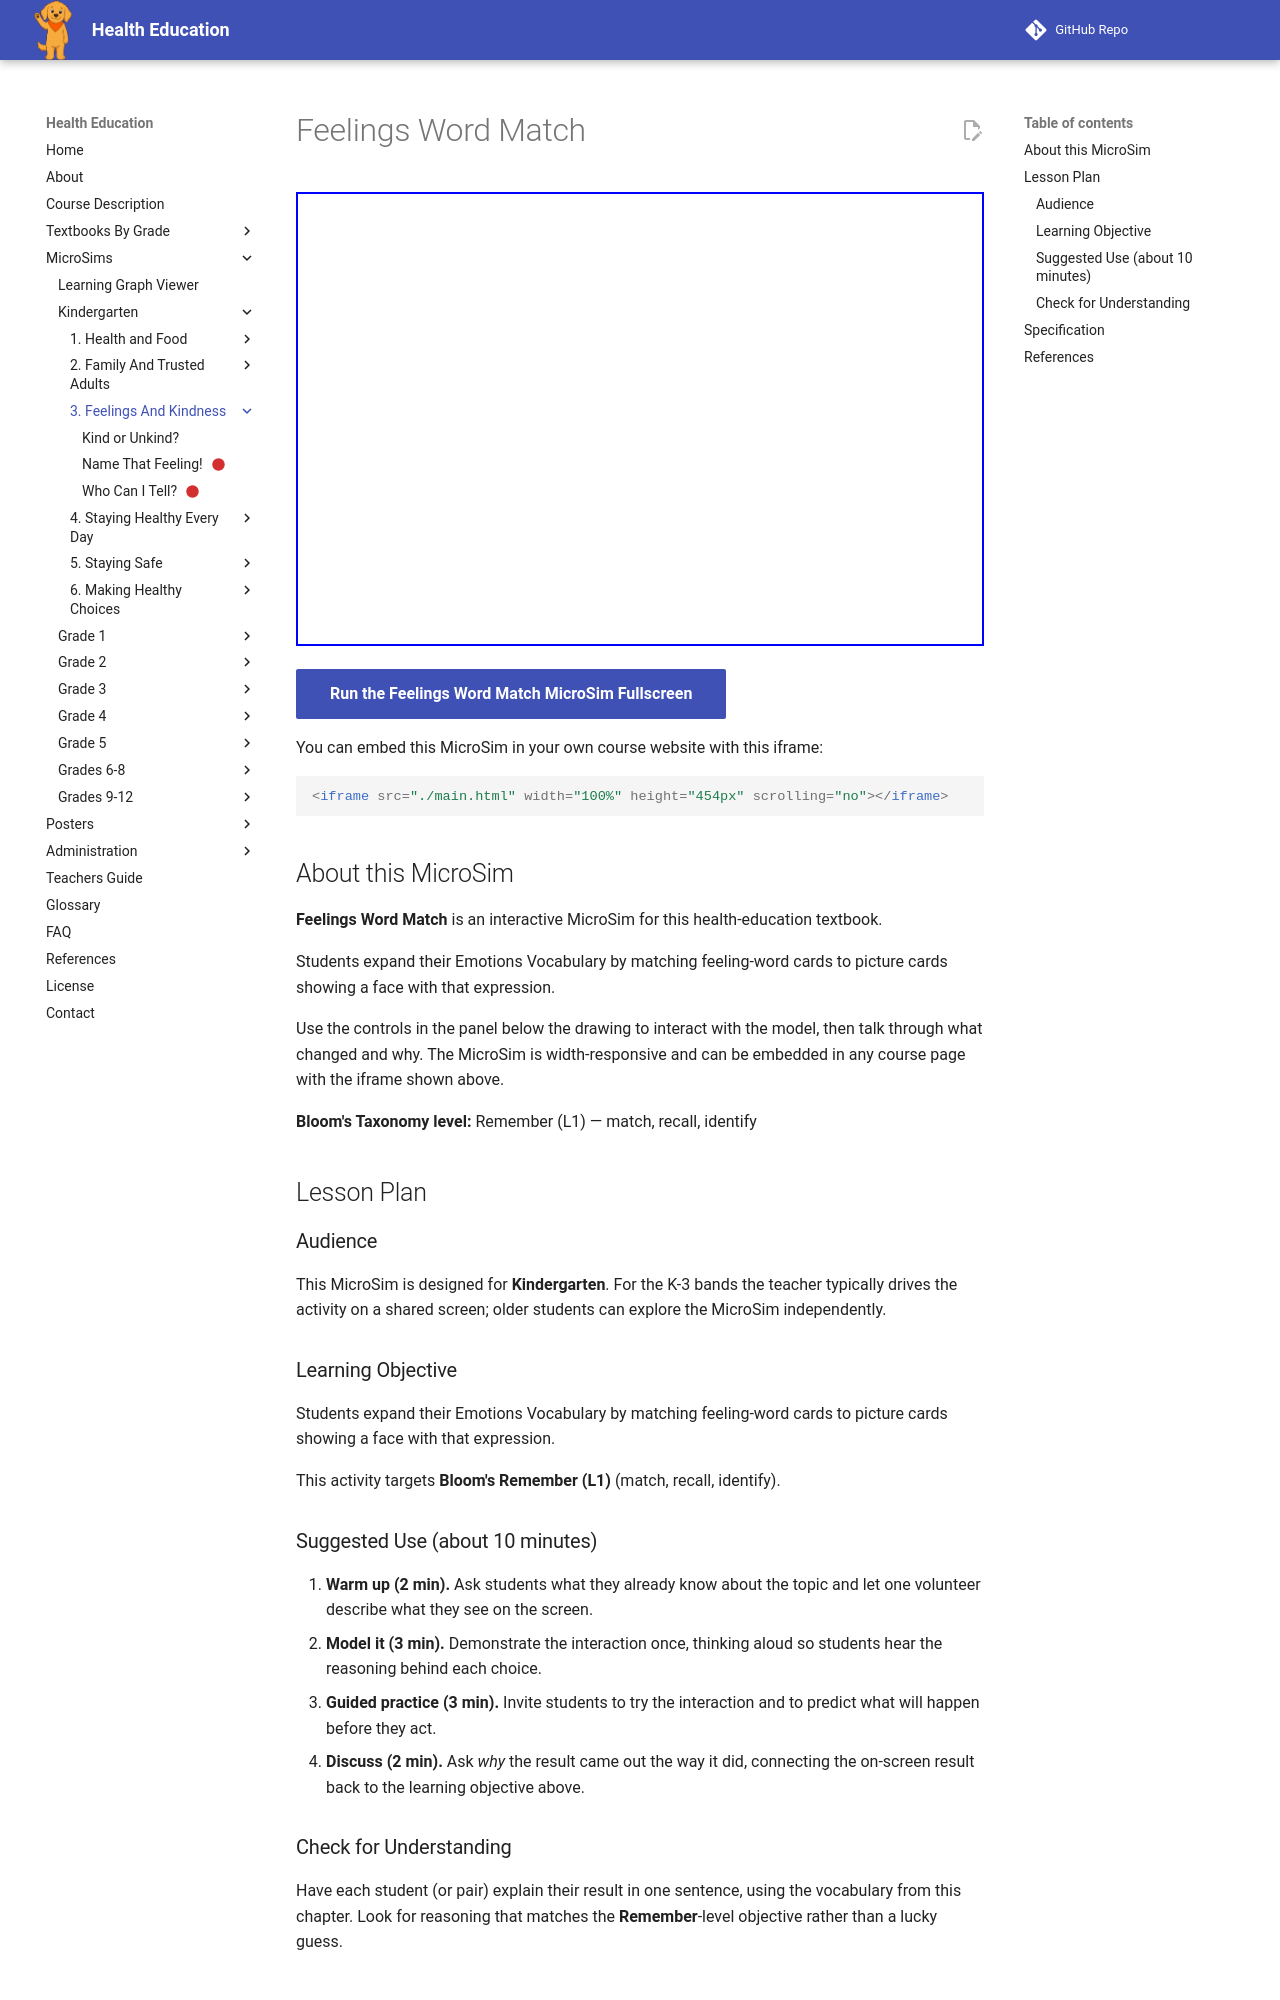

repository: dmccreary/health-education · page: sims/feelings-word-match/index.html · generator: mkdocs

---
title: Feelings Word Match
description: Students expand their Emotions Vocabulary by matching feeling-word cards to picture cards showing a face with that expression.
image: /sims/feelings-word-match/feelings-word-match.png
og:image: /sims/feelings-word-match/feelings-word-match.png
twitter:image: /sims/feelings-word-match/feelings-word-match.png
social:
   cards: false
library: p5.js
bloom_level: Remember (L1)
grade_band: Kindergarten
---

# Feelings Word Match

<iframe src="main.html" width="100%" height="454px" scrolling="no"></iframe>

[Run the Feelings Word Match MicroSim Fullscreen](main.html){ .md-button .md-button--primary }

You can embed this MicroSim in your own course website with this iframe:

```html
<iframe src="./main.html" width="100%" height="454px" scrolling="no"></iframe>
```

## About this MicroSim

**Feelings Word Match** is an interactive MicroSim for this health-education textbook.

Students expand their Emotions Vocabulary by matching feeling-word cards to picture cards showing a face with that expression.

Use the controls in the panel below the drawing to interact with the model, then talk through what changed and why. The MicroSim is width-responsive and can be embedded in any course page with the iframe shown above.

**Bloom's Taxonomy level:** Remember (L1) — match, recall, identify

## Lesson Plan

### Audience

This MicroSim is designed for **Kindergarten**. For the K-3 bands the teacher
typically drives the activity on a shared screen; older students can explore
the MicroSim independently.

### Learning Objective

Students expand their Emotions Vocabulary by matching feeling-word cards to picture cards showing a face with that expression.

This activity targets **Bloom's Remember (L1)** (match, recall, identify).

### Suggested Use (about 10 minutes)

1. **Warm up (2 min).** Ask students what they already know about the topic
   and let one volunteer describe what they see on the screen.
2. **Model it (3 min).** Demonstrate the interaction once, thinking aloud so
   students hear the reasoning behind each choice.
3. **Guided practice (3 min).** Invite students to try the interaction and to
   predict what will happen before they act.
4. **Discuss (2 min).** Ask *why* the result came out the way it did, connecting
   the on-screen result back to the learning objective above.

### Check for Understanding

Have each student (or pair) explain their result in one sentence, using the
vocabulary from this chapter. Look for reasoning that matches the
**Remember**-level objective rather than a lucky guess.
